Run: headless pygame with SDL's dummy video driver; simulated clock (each Clock.tick advances the game by its frame time, no real sleeping); random seed 0; keys injected as events and as key.get_pressed() state; no mouse input.
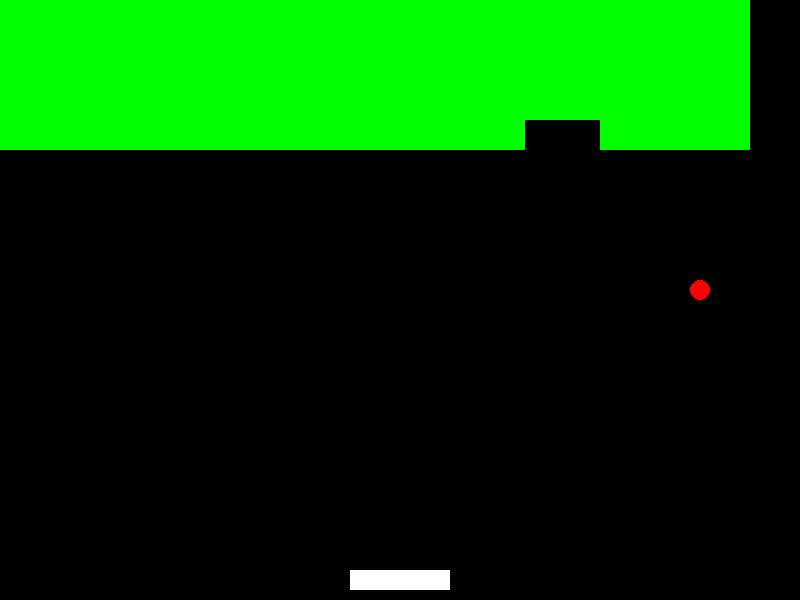
Frame 1 of 2 · flips 1–60 · no input
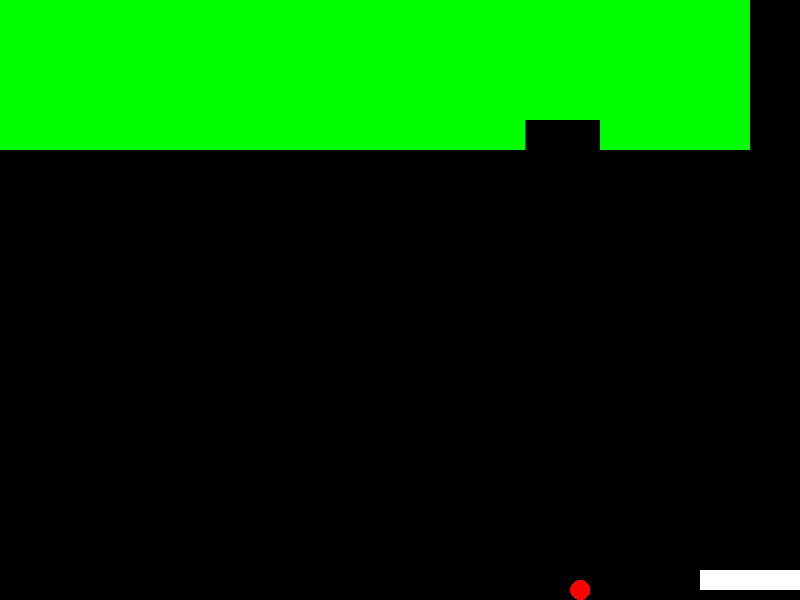
Frame 2 of 2 · flips 61–180 · tapped SPACE, RETURN · held RIGHT (→), D (game ended)

The pygame program that drew these frames:

import pygame
import random

# 初始化pygame
pygame.init()

# 设置屏幕大小
SCREEN_WIDTH = 800
SCREEN_HEIGHT = 600
screen = pygame.display.set_mode((SCREEN_WIDTH, SCREEN_HEIGHT))
pygame.display.set_caption("打砖块")

# 颜色定义
WHITE = (255, 255, 255)
RED = (255, 0, 0)
GREEN = (0, 255, 0)
BLUE = (0, 0, 255)
BLACK = (0, 0, 0)

# 设置时钟
clock = pygame.time.Clock()

# 挡板
paddle_width = 100
paddle_height = 20
paddle_x = (SCREEN_WIDTH - paddle_width) // 2
paddle_y = SCREEN_HEIGHT - paddle_height - 10
paddle_speed = 10

# 球
ball_radius = 10
ball_x = SCREEN_WIDTH // 2
ball_y = SCREEN_HEIGHT // 2
ball_speed_x = 5
ball_speed_y = -5

# 砖块
brick_width = 75
brick_height = 30
brick_rows = 5
brick_cols = SCREEN_WIDTH // brick_width
bricks = []

for row in range(brick_rows):
    for col in range(brick_cols):
        brick = pygame.Rect(col * brick_width, row * brick_height, brick_width, brick_height)
        bricks.append(brick)

# 游戏循环
running = True
while running:
    for event in pygame.event.get():
        if event.type == pygame.QUIT:
            running = False

    # 控制挡板
    keys = pygame.key.get_pressed()
    if keys[pygame.K_LEFT] and paddle_x > 0:
        paddle_x -= paddle_speed
    if keys[pygame.K_RIGHT] and paddle_x < SCREEN_WIDTH - paddle_width:
        paddle_x += paddle_speed

    # 更新球的位置
    ball_x += ball_speed_x
    ball_y += ball_speed_y

    # 球与墙的碰撞检测
    if ball_x - ball_radius <= 0 or ball_x + ball_radius >= SCREEN_WIDTH:
        ball_speed_x = -ball_speed_x
    if ball_y - ball_radius <= 0:
        ball_speed_y = -ball_speed_y

    # 球与挡板的碰撞检测
    if ball_y + ball_radius >= paddle_y and paddle_x <= ball_x <= paddle_x + paddle_width:
        ball_speed_y = -ball_speed_y

    # 球与砖块的碰撞检测
    for brick in bricks[:]:
        if brick.collidepoint(ball_x, ball_y):
            bricks.remove(brick)
            ball_speed_y = -ball_speed_y
            break

    # 游戏结束条件
    if ball_y + ball_radius >= SCREEN_HEIGHT:
        running = False

    # 清屏
    screen.fill(BLACK)

    # 绘制挡板
    pygame.draw.rect(screen, WHITE, (paddle_x, paddle_y, paddle_width, paddle_height))

    # 绘制球
    pygame.draw.circle(screen, RED, (ball_x, ball_y), ball_radius)

    # 绘制砖块
    for brick in bricks:
        pygame.draw.rect(screen, GREEN, brick)

    # 更新屏幕
    pygame.display.flip()

    # 控制帧率
    clock.tick(60)

# 退出游戏
pygame.quit()
